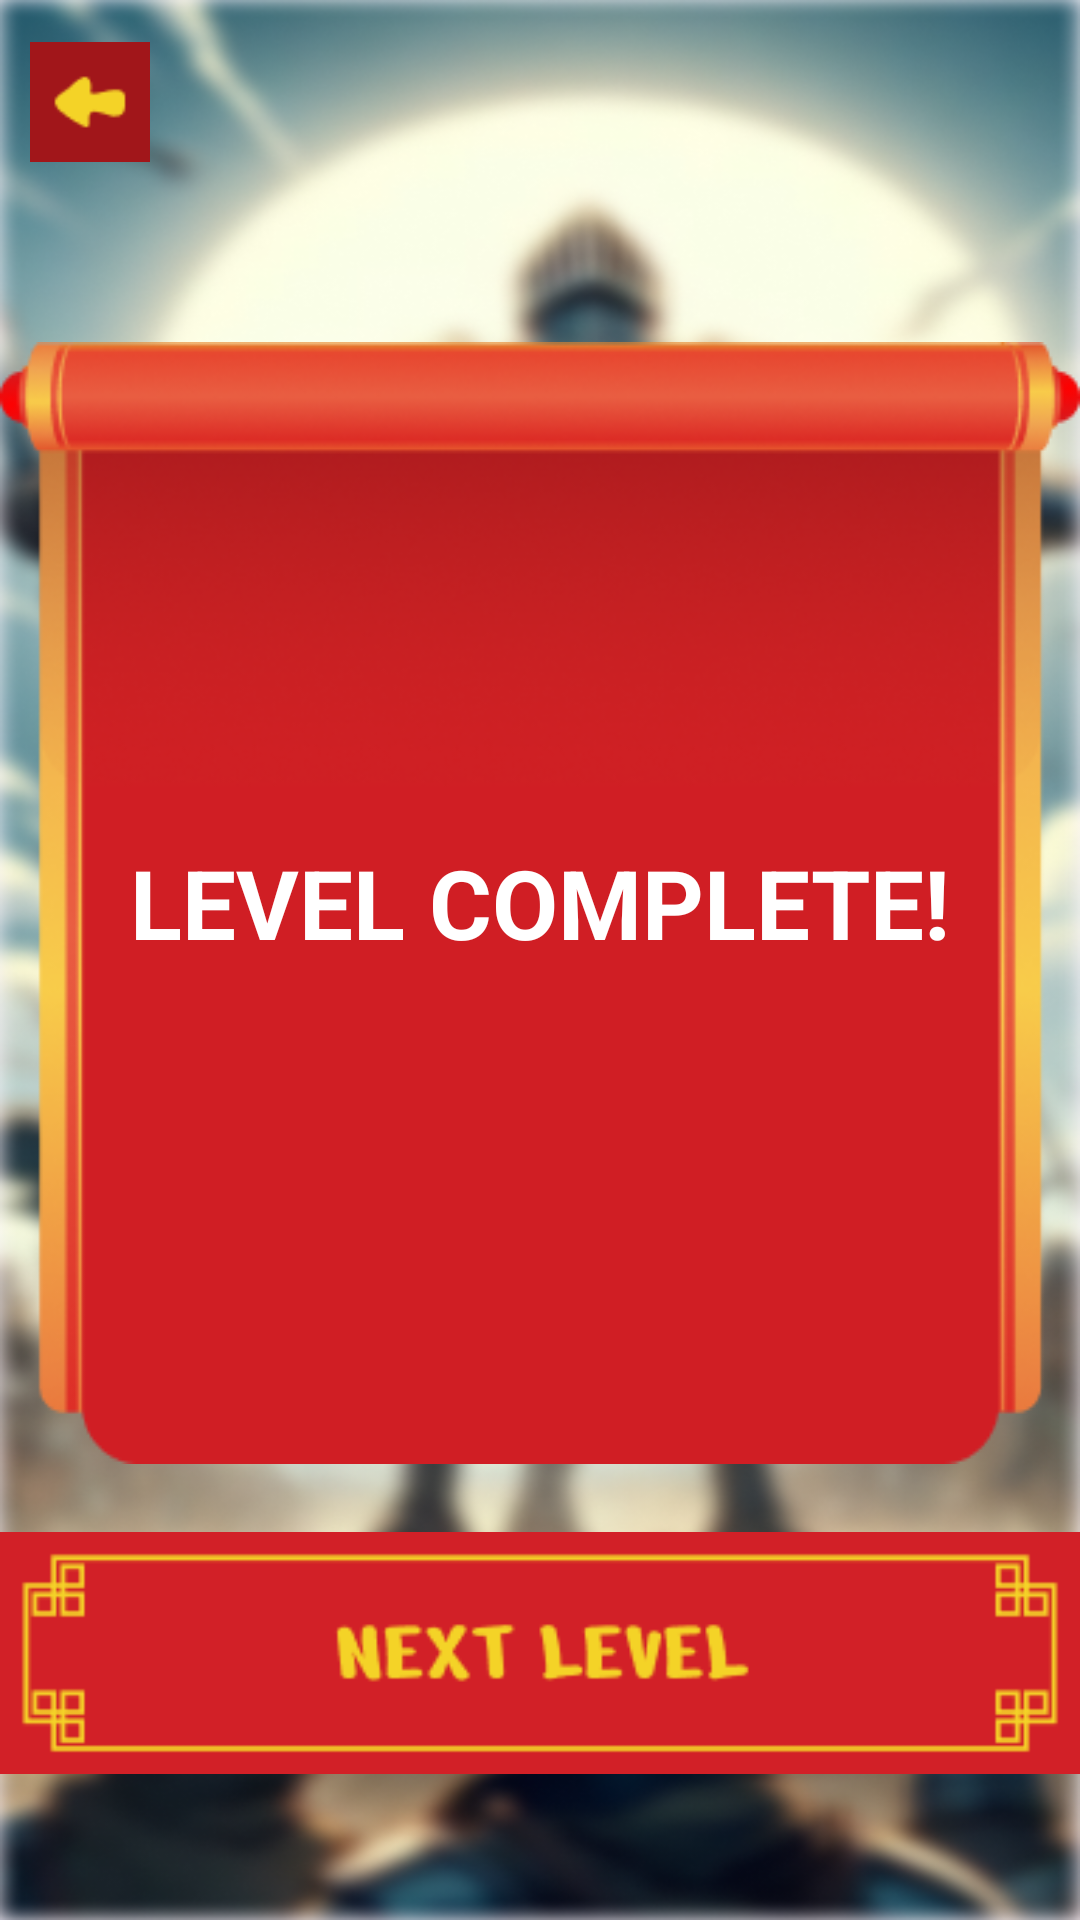

Write the Android layout XML for this screen, with the resource values it uses.
<!-- AndroidManifest.xml: application theme Theme.PathOfTheKnight -->
<!-- res/layout/activity_level_complete.xml -->
<?xml version="1.0" encoding="utf-8"?>
<LinearLayout xmlns:android="http://schemas.android.com/apk/res/android"
    xmlns:app="http://schemas.android.com/apk/res-auto"
    xmlns:tools="http://schemas.android.com/tools"
    android:layout_width="match_parent"
    android:layout_height="match_parent"
    android:orientation="vertical"
    android:background="@drawable/background"
    tools:context=".LevelCompleteActivity">

    <LinearLayout
        android:layout_width="wrap_content"
        android:layout_height="wrap_content"
        android:orientation="horizontal"
        android:layout_margin="10dp"
        android:layout_marginTop="20dp"
        tools:ignore="MissingConstraints">

        <ImageView
            android:id="@+id/BackBtn"
            android:layout_width="wrap_content"
            android:layout_height="wrap_content"
            android:src="@drawable/backbtn"
            android:layout_marginEnd="300dp"
            />

        <ImageView
            android:id="@+id/SettingsBtn"
            android:layout_width="wrap_content"
            android:layout_height="wrap_content"
            android:src="@drawable/settings"
            />


    </LinearLayout>



    <LinearLayout
        android:layout_width="match_parent"
        android:layout_height="match_parent"
        android:orientation="vertical"
        android:gravity="center"
        >




<LinearLayout
    android:layout_width="wrap_content"
    android:layout_height="wrap_content"
    android:orientation="vertical"
    android:layout_gravity="center"
    android:gravity="center"
    android:background="@drawable/settingsboard"
    >

    <TextView
        android:id="@+id/levelCompleteText"
        android:layout_width="wrap_content"
        android:layout_height="wrap_content"
        android:text="Level Complete!"
        android:textColor="@color/white"
        android:textSize="32sp"
        android:textAllCaps="true"
        android:textStyle="bold"
        app:layout_constraintTop_toTopOf="parent"
        app:layout_constraintStart_toStartOf="parent"
        app:layout_constraintEnd_toEndOf="parent" />

</LinearLayout>


    <ImageView
        android:id="@+id/nextLevelButton"
        android:layout_width="wrap_content"
        android:layout_height="wrap_content"
        android:src="@drawable/nextbtn"
        app:layout_constraintTop_toBottomOf="@id/levelCompleteText"
        app:layout_constraintStart_toStartOf="parent"
        app:layout_constraintEnd_toEndOf="parent"
        android:layout_marginTop="20dp"/>

    <Button
        android:id="@+id/mainMenuButton"
        android:layout_width="wrap_content"
        android:layout_height="wrap_content"
        android:text="Main Menu"
        android:visibility="gone"
        app:layout_constraintTop_toBottomOf="@id/nextLevelButton"
        app:layout_constraintStart_toStartOf="parent"
        app:layout_constraintEnd_toEndOf="parent"
        android:layout_marginTop="10dp"/>


    </LinearLayout>
</LinearLayout>
<!-- resources referenced by this layout -->
<resources>
  <!-- drawable backbtn: png bitmap (drawable, 609 bytes) -->
  <!-- drawable background: png bitmap (drawable, 517049 bytes) -->
  <!-- drawable nextbtn: png bitmap (drawable, 3273 bytes) -->
  <!-- drawable settings: png bitmap (drawable, 881 bytes) -->
  <!-- drawable settingsboard: png bitmap (drawable, 41409 bytes) -->
  <style name="Theme.PathOfTheKnight" parent="Base.Theme.PathOfTheKnight" />
  <style name="Base.Theme.PathOfTheKnight" parent="Theme.Material3.DayNight.NoActionBar">
          
          
      </style>
  <!-- not gathered from this repository: default colours our renderer supplied (Android Studio template values) -->
  <color name="white">#FFFFFFFF</color>
</resources>
